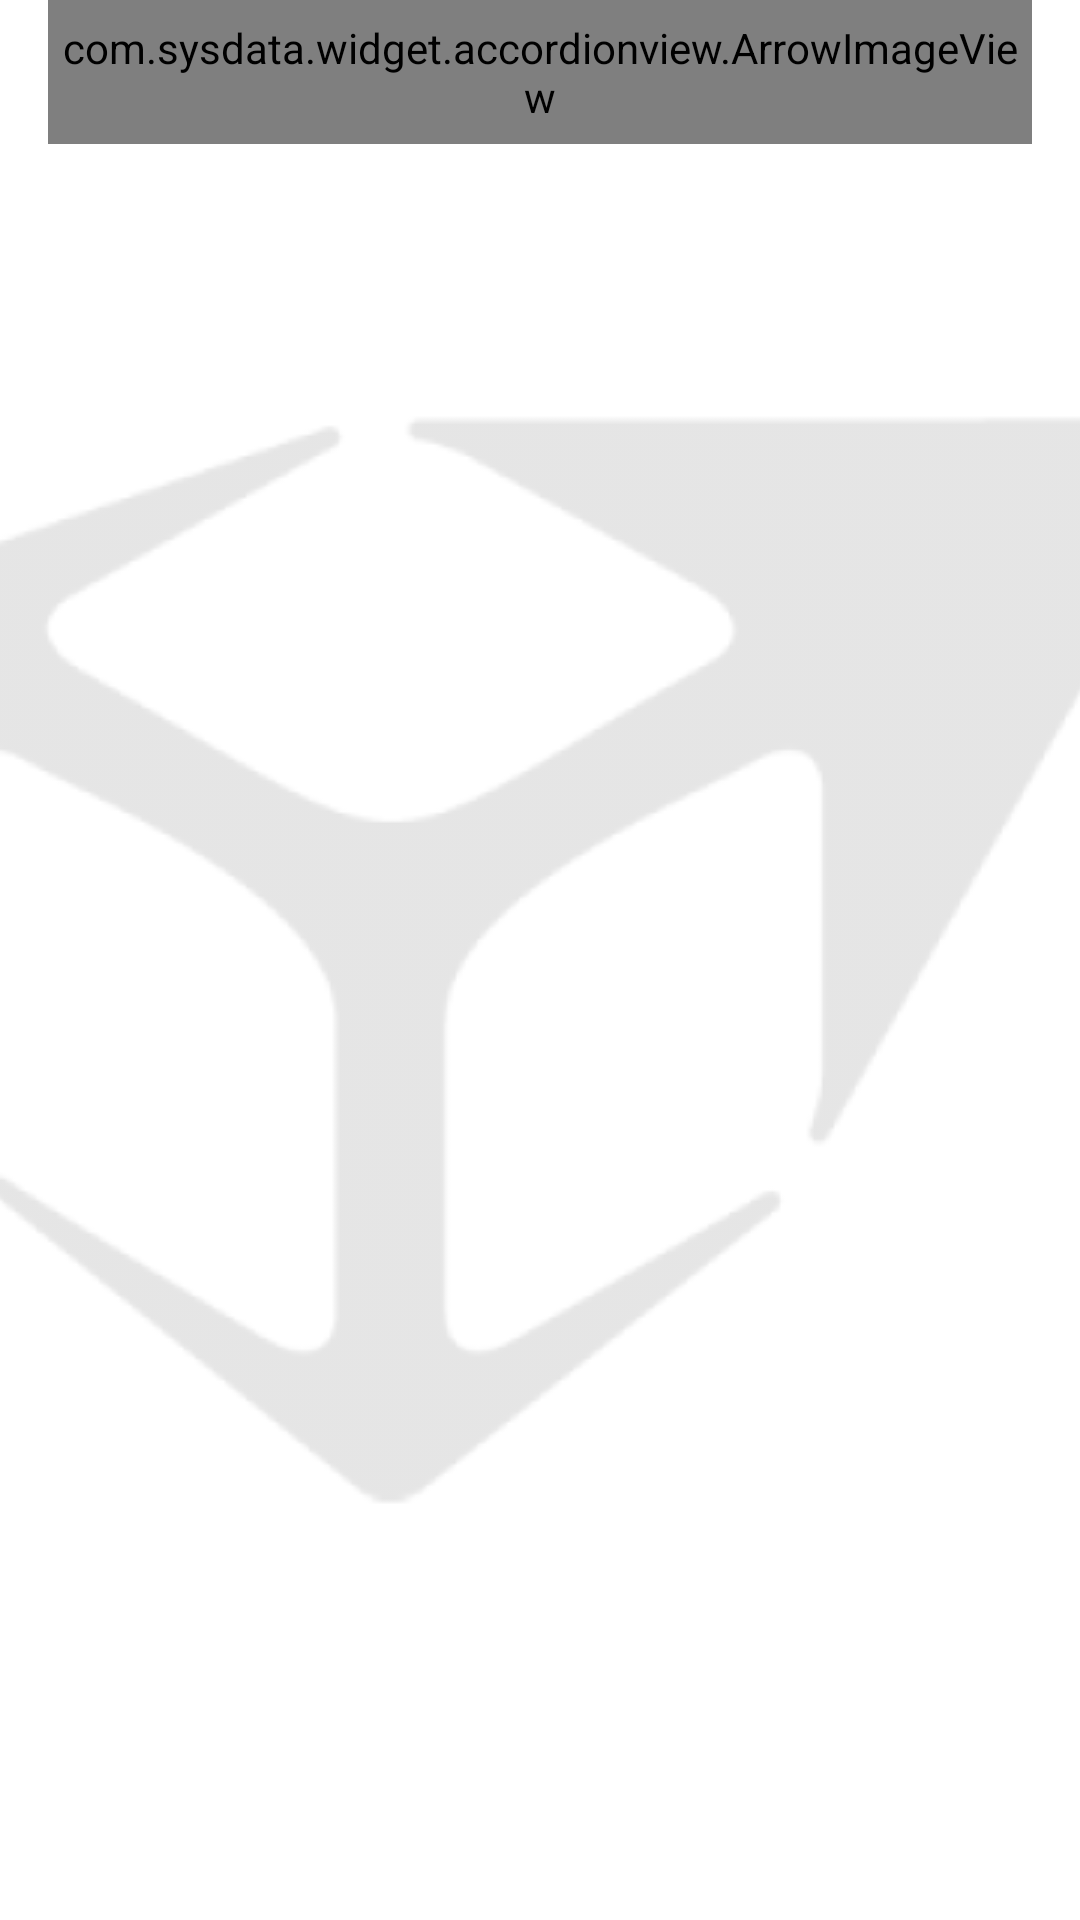

Reconstruct the res/layout file that produces this screen, plus the resources it refers to.
<!-- AndroidManifest.xml: application theme AppTheme -->
<!-- res/layout/sample_layout_expanded.xml -->
<?xml version="1.0" encoding="utf-8"?>
<RelativeLayout
    xmlns:android="http://schemas.android.com/apk/res/android"
    xmlns:app="http://schemas.android.com/apk/res-auto"
    xmlns:tools="http://schemas.android.com/tools"
    android:layout_width="match_parent"
    android:layout_height="wrap_content"
    android:background="?attr/selectableItemBackground"
    android:paddingEnd="16dp"
    android:paddingStart="16dp">

    <TextView
        android:id="@+id/sample_layout_expanded_title"
        android:layout_width="match_parent"
        android:layout_height="48dp"
        android:layout_alignParentStart="true"
        android:gravity="center_vertical"
        android:textColor="@android:color/black"
        tools:text="Expanded View"/>

    <TextView
        android:id="@+id/sample_layout_expanded_description"
        android:layout_width="match_parent"
        android:layout_height="wrap_content"
        android:layout_alignParentStart="true"
        android:layout_below="@+id/sample_layout_expanded_title"
        android:gravity="top"
        android:minHeight="48dp"
        android:paddingBottom="8dp"
        tools:text="I'm an Expanded View"/>

    <com.sysdata.widget.accordionview.ArrowImageView
        android:layout_width="wrap_content"
        android:layout_height="48dp"
        android:layout_alignParentRight="true"
        android:tint="@android:color/black"
        app:expanded="true"/>

</RelativeLayout>
<!-- resources referenced by this layout -->
<resources>
  <style name="AppTheme" parent="Theme.AppCompat.Light.DarkActionBar">
          <item name="colorPrimary">@color/colorPrimary</item>
          <item name="colorPrimaryDark">@color/colorPrimaryDark</item>
          <item name="colorAccent">@color/colorAccent</item>
  
          <item name="android:windowBackground">@drawable/background_default</item>
      </style>
  <color name="colorPrimary">@color/color_sysdata_light</color>
  <color name="colorPrimaryDark">@color/color_sysdata_official</color>
  <color name="colorAccent">@color/color_sysdata_accent</color>
  <!-- drawable background_default (drawable) -->
  <?xml version="1.0" encoding="utf-8"?>
  <layer-list xmlns:android="http://schemas.android.com/apk/res/android">
  
      <item
          android:drawable="@android:color/white"/>
  
      <item>
          <bitmap
              android:antialias="true"
              android:filter="true"
              android:gravity="center"
              android:src="@drawable/sysdata_logo"
              android:tint="@android:color/darker_gray"
              android:alpha="0.3"/>
      </item>
  
  </layer-list>
  <color name="color_sysdata_light">#2e3699</color>
  <color name="color_sysdata_official">#141A64</color>
  <color name="color_sysdata_accent">#79bcff</color>
  <!-- drawable sysdata_logo: png bitmap (drawable, 22229 bytes) -->
</resources>
